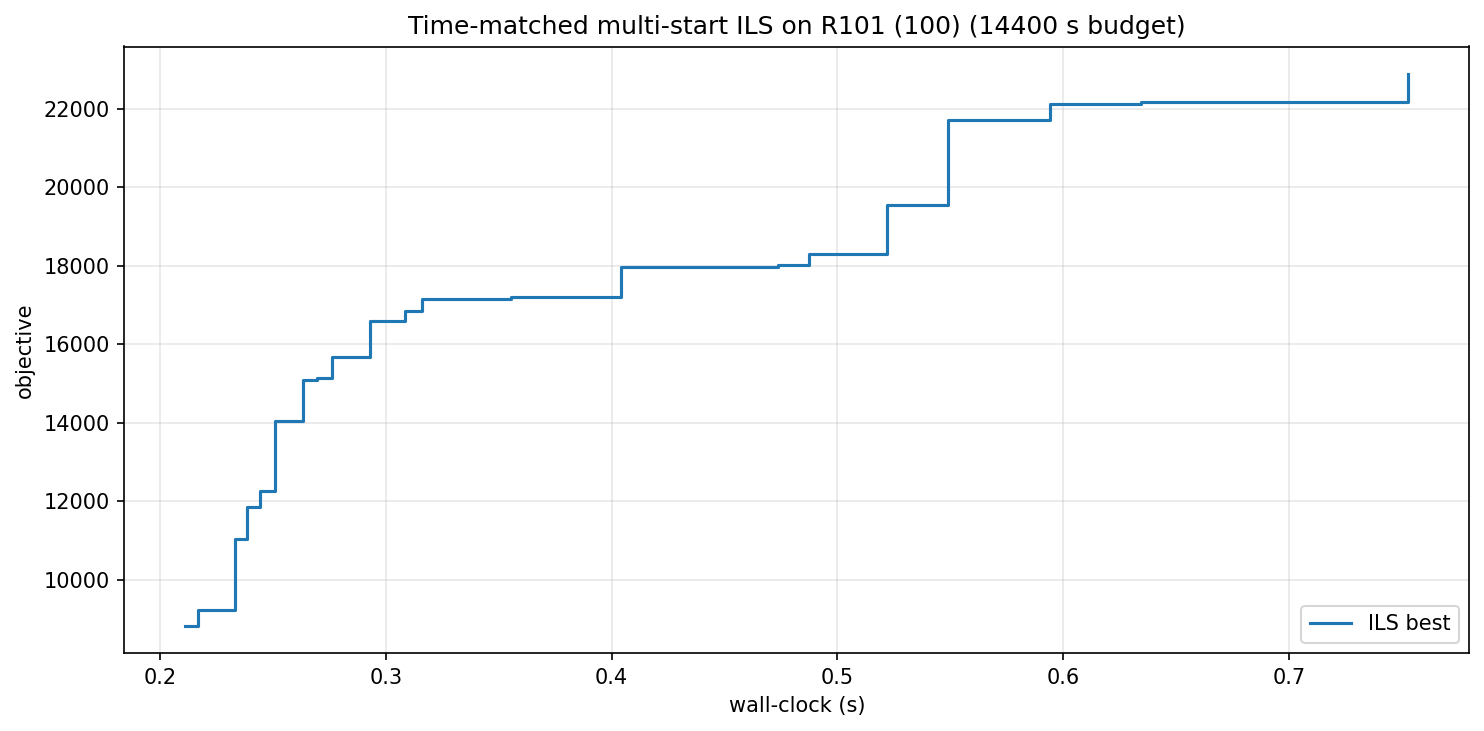

Values plotted in this chart, from the file beside it:
wall_s, iter, best_obj
0.21, 0, 8830
0.22, 1, 9232
0.23, 6, 11047
0.24, 11, 11845
0.24, 12, 12268
0.25, 14, 14050
0.26, 19, 15086
0.27, 27, 15139
0.28, 32, 15681
0.29, 47, 16596
0.31, 76, 16856
0.32, 78, 17140
0.36, 124, 17195
0.40, 144, 17979
0.47, 278, 18012
0.49, 279, 18306
0.52, 284, 19543
0.55, 287, 21710
0.59, 307, 22131
0.63, 312, 22171
0.75, 351, 22884
